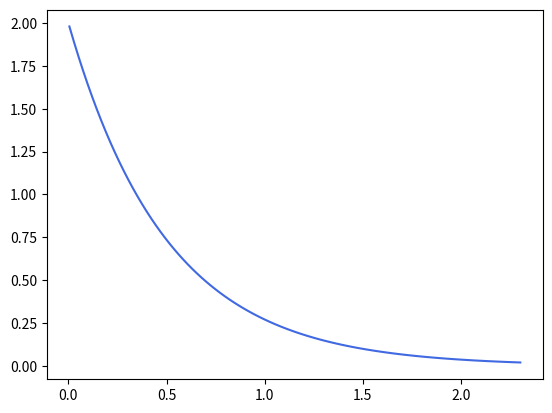

Source code (Python):

# =============================================================================
# References
# ==========
#
# - No corresponding activity
# - Exponential distributions
#   - About: HB.p10. U5.2.1
#
# Suppose that a cts rv is distributed M(2)
#
# - Calculate F(0.5)
# - Calculate P(X>=1)
# - Calculate mean
# - Calculate var
# - Plot the p.d.f.
# =============================================================================

from scipy.stats import expon
import numpy as np
import seaborn as sns
import matplotlib.pyplot as plt

lm = 2

# note, scale=1/mean
m = expon(loc=0, scale=1/lm)

# calculate F(0.5)
m.cdf(x=0.5)

# calculate P(X>=1)
m.sf(x=1)

# calculate mean
m.mean()

# calculate var
m.var()

# =============================================================================
# Plot the p.d.f.
# =============================================================================

x = np.linspace(m.ppf(0.01), m.ppf(0.99), 100)  # generate sensible range for X

f, ax = plt.subplots()

sns.lineplot(x=x,
             y=np.array(m.pdf(x)),  # calaculate Pr(X)
             color="royalblue")

plt.show()
